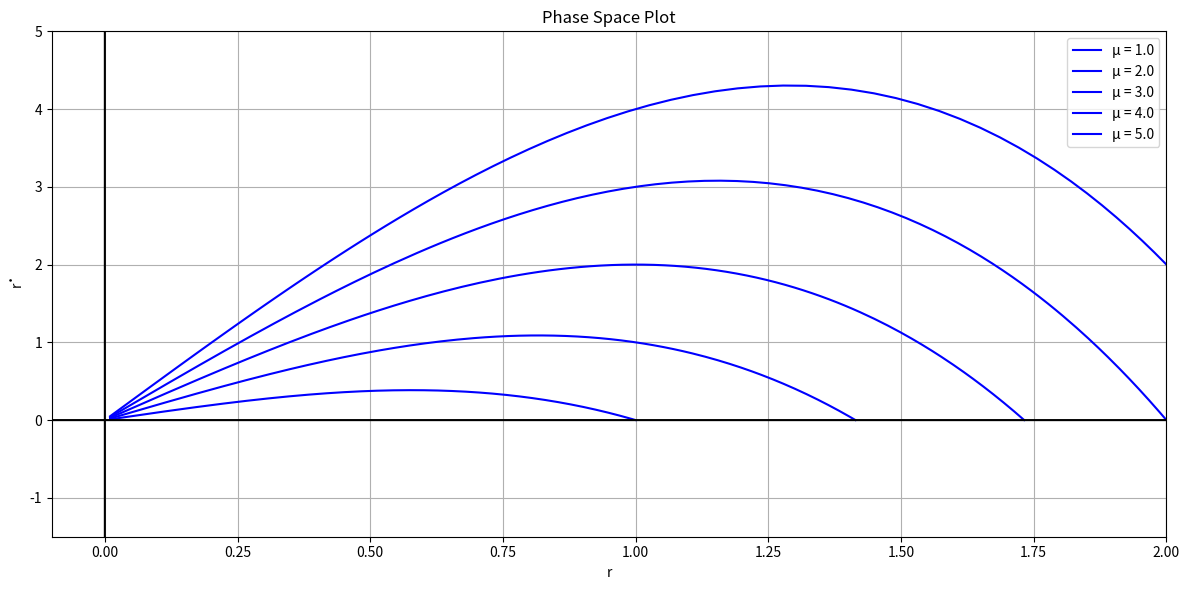

Write the Python code that produced this figure.
##simple limit cycle with Hopf?
##Vanderpol osc 
import numpy as np
import matplotlib.pyplot as plt
from tqdm import tqdm

# Time span
t_span = (0, 25)  # Time range for simulation
dt = 0.01         # Time step for numerical evaluation
t_steps = int((t_span[-1] - t_span[0]) / dt)
time = np.linspace(t_span[0], t_span[-1], t_steps)

# Initial conditions
r = np.zeros(t_steps)
theta = np.zeros(t_steps)

xin = 0.01
yin = 1
#x[0] = xin[]  # Initial x value
#y[0] = 3.0  # Initial y value

mu_values = np.linspace(1, 5, 5)
rfp_valuespos = np.sqrt(mu_values)
rfp_valuesneg = -np.sqrt(mu_values)
long = len(mu_values)
solr = np.zeros((long, t_steps))
soltheta = np.zeros_like(solr)
solrdot = np.zeros_like(solr)

omega = 1
b = 20
##Integration using Runge-Kutta 2nd order method
for j in range(0, long):
    mu = mu_values[j]
    r[0] = xin
    theta[0] = yin
    for i in tqdm(range(1, t_steps)):
        k1_r = r[i-1] * (mu - r[i-1] **2)
        k1_theta = omega + b * r[i-1] **2
    
        aux_r = r[i-1] + dt * k1_r
        aux_theta = theta[i-1] + dt * k1_theta
    
        k2_r = aux_r * (mu - aux_r **2)
        k2_theta = omega + b * aux_r **2
    
        r[i] = r[i-1] + 0.5 * dt * (k1_r + k2_r)
        theta[i] = theta[i-1] + 0.5 * dt * (k1_theta + k2_theta)
    
    rdot = r * (mu - r **2)
    solr[j, :] = r
    soltheta[j, :] = theta
    solrdot[j, :] = rdot
    

# Plot the results
plt.figure(figsize=(12, 6))

colors = ['b', 'b', 'b', 'b', 'b']

# Plot x(t)

# for i in range(0, long):
#     plt.plot(time, solx[i], label=f'μ = {mu_values[i % len(mu_values)]}', color=colors[i % len(colors)])

# for i in range(0, long):
#     plt.plot(time, solx[i], label=f'(x0, y0) = ({xin[i % len(xin)]}, {yin[i % len(yin)]})', color=colors[i % len(colors)])

# # plt.subplot(2, 1, 1)
# # plt.plot(time, x, label=r"$x(t)$", color='blue')
# plt.xlabel("Time")
# plt.ylabel(r"$x(t)$")
# plt.title(r"Van der Pol Oscillator: $x(t)$")
# plt.legend()
# plt.grid()

# Phase space plot (y vs. x)


# plt.subplot(2, 1, 2)


# for i in range(0, long):
#     plt.plot(solx[i], soly[i], label=f'μ = {mu_values[i % len(mu_values)]}', color=colors[i % len(colors)])

for i in range(0, long):
    plt.plot(solr[i], solrdot[i], label=f'μ = {mu_values[i % len(mu_values)]}', color=colors[i % len(colors)])

##el importante es este de arriba!!! 

# plt.plot(mu_values, rfp_valuespos, label=f'μ^1/2', color = 'b')
# plt.plot(mu_values, rfp_valuesneg, label=f'-μ^1/2', color = 'b', linestyle = 'dashed')

# arrow_spacing = 200  # Number of points to skip between arrows
# for i in range(len(xin)-1):
#     for j in range(0, len(solx[i]) - 1, arrow_spacing):
#         dx = solx[i][j + 1] - solx[i][j]
#         dy = soly[i][j + 1] - soly[i][j]
#         plt.annotate('', xy=(solx[i][j + 1], soly[i][j + 1]), xytext=(solx[i][j], soly[i][j]),
#                      arrowprops=dict(arrowstyle='->', color=colors[i % len(colors)], lw=1.5))


dot = '\u0307'

x1 = np.linspace(-5, 5, 10000)
x2 = np.zeros(len(x1))

plt.plot(x1, x2, color='black')
plt.plot(x2, x1, color='black')
plt.xlim(-.1, 2)
plt.ylim(-1.5, 5)
plt.xlabel(r'r')
plt.ylabel(r'r' + dot)
plt.title("Phase Space Plot")
plt.legend()
plt.grid()

plt.tight_layout()
plt.show()
